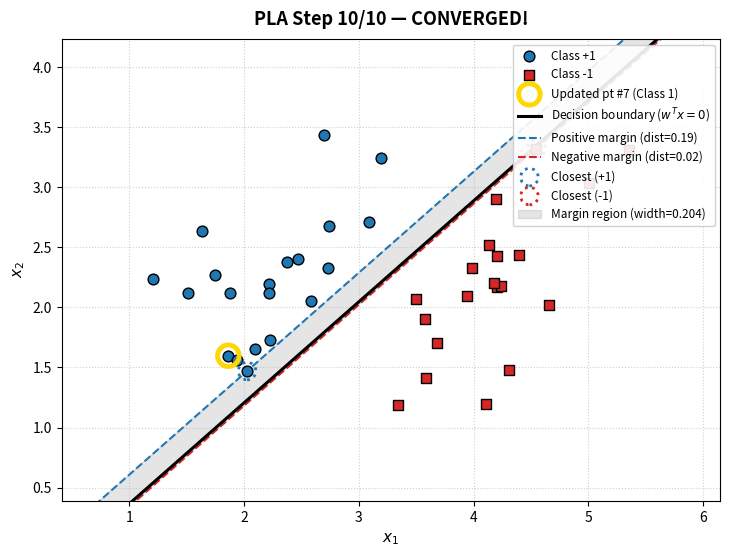

Recreate this plot in Python.
import numpy as np
import matplotlib.pyplot as plt
from matplotlib.animation import FuncAnimation
np.random.seed(2)

means = [[2, 2], [4, 2]]
cov = [[.3, .2], [.2, .3]]
N = 20
X0 = np.random.multivariate_normal(means[0], cov, N).T
X1 = np.random.multivariate_normal(means[1], cov, N).T

X = np.concatenate((X0, X1), axis=1)
y = np.concatenate((np.ones((1, N)), -1*np.ones((1, N))), axis=1)

#X_hat
X = np.concatenate((np.ones((1, 2*N)), X), axis=0)

def h(w, x):
    return np.sign(np.dot(w.T, x))

def has_converged(X, y, w):
    return np.array_equal(h(w, X), y)

def PLA(X, y, w_init):
    w = [w_init]
    N = X.shape[1]
    d = X.shape[0]
    _iter = 0
    miss_points = []
    while True:
        mix = np.random.permutation(N)
        for i in range(N):
            xi = X[:, mix[i]].reshape(d, 1)
            yi = y[0, mix[i]]
            if h(w[-1], xi)[0] != yi:
                miss_points.append(int(mix[i]))
                w_new = w[-1] + yi*xi
                w.append(w_new)

        if has_converged(X, y, w[-1]):
            break

    return (w, miss_points)

d = X.shape[0]
w_init = np.random.randn(d, 1)
(w, m) = PLA(X, y, w_init)

# ==============================================================================
# Matplotlib Animation for Each Iteration / Step
# ==============================================================================
def animate_pla_margin(X, y, w, miss_points, interval=900, save_path=None):
    x1_coords = X[1, :]
    x2_coords = X[2, :]
    labels = y[0, :]
    pos_mask = (labels == 1)
    neg_mask = (labels == -1)
    # Fixed plot limits so the frame remains stable
    pad = 0.8
    x1_min, x1_max = x1_coords.min() - pad, x1_coords.max() + pad
    x2_min, x2_max = x2_coords.min() - pad, x2_coords.max() + pad
    x1_line = np.linspace(x1_min, x1_max, 300)
    fig, ax = plt.subplots(figsize=(8.5, 6))
    def update(frame):
        ax.clear()
        w_curr = w[frame].ravel()
        w0, w1, w2 = w_curr
        norm_w = np.sqrt(w1**2 + w2**2)
        scores = np.dot(w[frame].T, X).ravel()
        # Check classification accuracy
        preds = np.sign(scores)
        preds[preds == 0] = 1
        misclassified = np.where(preds != labels)[0]
        is_converged = (len(misclassified) == 0)
        # 1. Scatter data points
        ax.scatter(x1_coords[pos_mask], x2_coords[pos_mask],
                   color='#1f77b4', marker='o', s=60, edgecolors='k',
                   label='Class +1', zorder=4)
        ax.scatter(x1_coords[neg_mask], x2_coords[neg_mask],
                   color='#d62728', marker='s', s=60, edgecolors='k',
                   label='Class -1', zorder=4)
        # 2. Highlight point that triggered this update (if frame > 0)
        if frame > 0 and (frame - 1) < len(miss_points):
            trig_idx = miss_points[frame - 1]
            ax.scatter(x1_coords[trig_idx], x2_coords[trig_idx],
                       s=240, facecolors='none', edgecolors='gold', linewidths=3.5,
                       label=f'Updated pt #{trig_idx} (Class {int(labels[trig_idx])})', zorder=7)
        # 3. Draw Decision Boundary & Margin Lines
        if abs(w2) > 1e-6:
            # Decision boundary: w0 + w1*x1 + w2*x2 = 0
            x2_db = -(w1 * x1_line + w0) / w2
            ax.plot(x1_line, x2_db, color='black', linewidth=2.2,
                    label=r'Decision boundary ($w^T x = 0$)', zorder=3)
            # Nearest points of each class
            pos_scores = scores[pos_mask]
            neg_scores = scores[neg_mask]
            c_pos = np.min(pos_scores)
            c_neg = np.max(neg_scores)
            pos_indices = np.where(pos_mask)[0]
            neg_indices = np.where(neg_mask)[0]
            closest_pos_idx = pos_indices[np.argmin(pos_scores)]
            closest_neg_idx = neg_indices[np.argmax(neg_scores)]
            # Positive and negative margin lines
            x2_pos = -(w1 * x1_line + w0 - c_pos) / w2
            x2_neg = -(w1 * x1_line + w0 - c_neg) / w2
            dist_pos = c_pos / norm_w
            dist_neg = -c_neg / norm_w
            ax.plot(x1_line, x2_pos, color='#1f77b4', linestyle='--', linewidth=1.5,
                    label=f'Positive margin (dist={dist_pos:.2f})', zorder=2)
            ax.plot(x1_line, x2_neg, color='#d62728', linestyle='--', linewidth=1.5,
                    label=f'Negative margin (dist={dist_neg:.2f})', zorder=2)
            # Highlight closest points defining the margin
            ax.scatter(x1_coords[closest_pos_idx], x2_coords[closest_pos_idx],
                       s=160, facecolors='none', edgecolors='#1f77b4', linewidths=2.0,
                       linestyle=':', label='Closest (+1)', zorder=5)
            ax.scatter(x1_coords[closest_neg_idx], x2_coords[closest_neg_idx],
                       s=160, facecolors='none', edgecolors='#d62728', linewidths=2.0,
                       linestyle=':', label='Closest (-1)', zorder=5)
            # Highlight margin gap when fully separated
            if is_converged:
                margin_w = (c_pos - c_neg) / norm_w
                ax.fill_between(x1_line, x2_pos, x2_neg, color='gray', alpha=0.2,
                                label=f'Margin region (width={margin_w:.3f})', zorder=1)
        else:
            x1_db = -w0 / w1
            ax.axvline(x1_db, color='black', linewidth=2.2, label=r'Decision boundary ($w^T x = 0$)')
        ax.set_xlim(x1_min, x1_max)
        ax.set_ylim(x2_min, x2_max)
        ax.set_xlabel('$x_1$', fontsize=11)
        ax.set_ylabel('$x_2$', fontsize=11)
        status_text = 'CONVERGED!' if is_converged else f'Misclassified: {len(misclassified)}/{len(labels)}'
        ax.set_title(f'PLA Step {frame}/{len(w)-1} — {status_text}', fontsize=13, fontweight='bold', pad=10)
        ax.legend(loc='upper right', framealpha=0.9, fontsize=8.5)
        ax.grid(True, linestyle=':', alpha=0.6)
    anim = FuncAnimation(fig, update, frames=len(w), interval=interval, repeat=True)
    if save_path:
        anim.save(save_path, writer='pillow', fps=1000/interval)
        print(f"Animation saved to: {save_path}")
    return anim
# Run the animation window
anim = animate_pla_margin(X, y, w, m, interval=2000, save_path='pla_margin_animation.gif')
plt.show()
